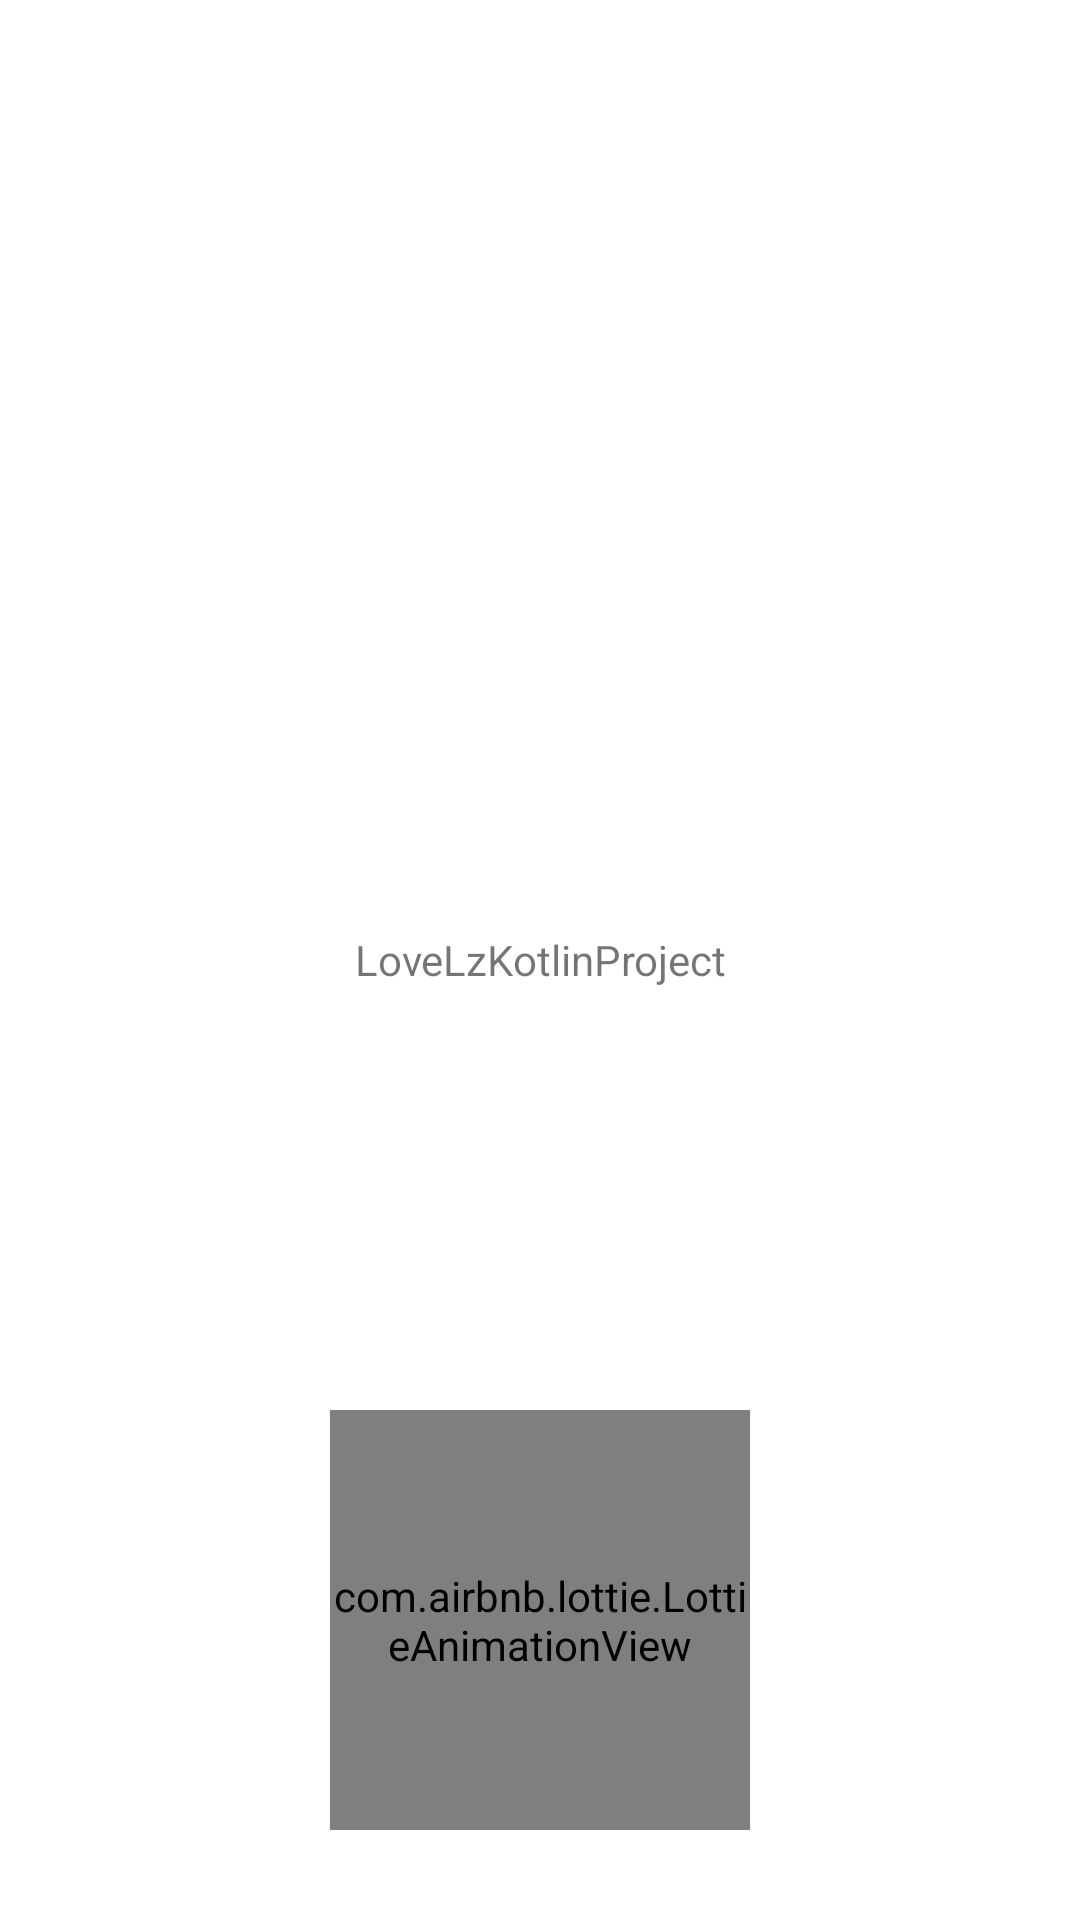

Android layout source for this screen:
<!-- AndroidManifest.xml: application theme AppTheme -->
<!-- res/layout/fragment_welcome.xml -->
<?xml version="1.0" encoding="utf-8"?>
<layout xmlns:android="http://schemas.android.com/apk/res/android"
    xmlns:app="http://schemas.android.com/apk/res-auto">

    <data>

    </data>

    <android.support.constraint.ConstraintLayout
        android:layout_width="match_parent"
        android:layout_height="match_parent"
        android:background="@color/white">

        <TextView
            android:layout_width="match_parent"
            android:layout_height="match_parent"
            android:text="@string/app_name"
            android:gravity="center"/>

        <ImageView
            android:layout_width="match_parent"
            android:layout_height="match_parent"
            android:src="@drawable/welcome"
            android:scaleType="centerCrop"/>

        <com.airbnb.lottie.LottieAnimationView
            android:id="@+id/welcome_animation"
            android:layout_width="140dp"
            android:layout_height="140dp"
            app:layout_constraintLeft_toLeftOf="parent"
            app:layout_constraintRight_toRightOf="parent"
            app:layout_constraintBottom_toBottomOf="parent"
            android:layout_marginBottom="30dp"
            android:background="@color/transparent"
            app:lottie_autoPlay="true"
            app:lottie_loop="false"
            app:lottie_rawRes="@raw/welcome_logo"/>


    </android.support.constraint.ConstraintLayout>
</layout>
<!-- resources referenced by this layout -->
<resources>
  <string name="app_name">LoveLzKotlinProject</string>
  <style name="AppTheme" parent="Theme.AppCompat.Light.NoActionBar">
          
          <item name="colorPrimary">@color/colorPrimary</item>
          <item name="colorPrimaryDark">@color/colorPrimaryDark</item>
          <item name="colorAccent">@color/colorAccent</item>
      </style>
  <!-- not gathered from this repository: default colours our renderer supplied (Android Studio template values) -->
  <color name="white">#FFFFFFFF</color>
  <color name="colorPrimary">#FF6200EE</color>
  <color name="colorPrimaryDark">#FF3700B3</color>
  <color name="colorAccent">#FF03DAC5</color>
</resources>
